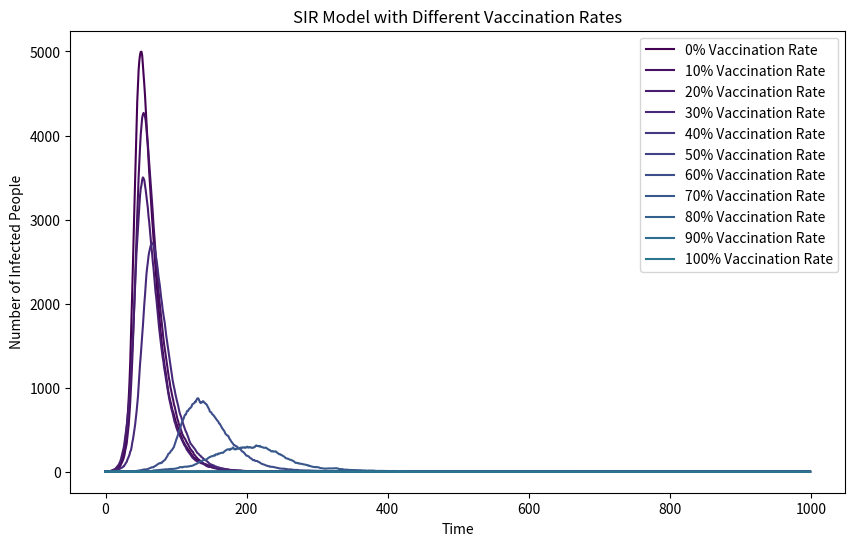

The matplotlib source for this figure: (Note: this script raises an exception after producing the figure.)
import numpy as np
import matplotlib.pyplot as plt
from matplotlib import cm #use it to let the plot beautiful

N = 10000
beta = 0.3
gamma = 0.05

plt.figure(figsize=(10, 6), dpi=100)#In order to have all the lines drawn on one graph
for r in range(0, 101, 10):
    S = N - int(r*N/100)#Because r*N/100 is a float, I am going to convert it to int
    I = 1                     
    R = 0                     
    I_arr = [I]               

    for i in range(1, 1000):
        new_I = np.random.choice([0, 1], size=S, p=[1 - beta * I / N, beta * I / N]).sum()#Same as before
        I += new_I
        S -= new_I

        new_R = np.random.choice([0, 1], size=I, p=[1 - gamma, gamma]).sum()
        I -= new_R
        R += new_R
        I_arr.append(I)

    plt.plot(range(1000), I_arr, label=f'{r}% Vaccination Rate',color=cm.viridis(r))#Plot a plot entitled Vaccination Rate, with color numbers selected based on the vaccination rate parameters


plt.xlabel('Time')
plt.ylabel('Number of Infected People')
plt.title('SIR Model with Different Vaccination Rates')
plt.legend()


plt.show()
plt.savefig("SIR_Model_Different_Vaccination_Rates.png",type="png")



